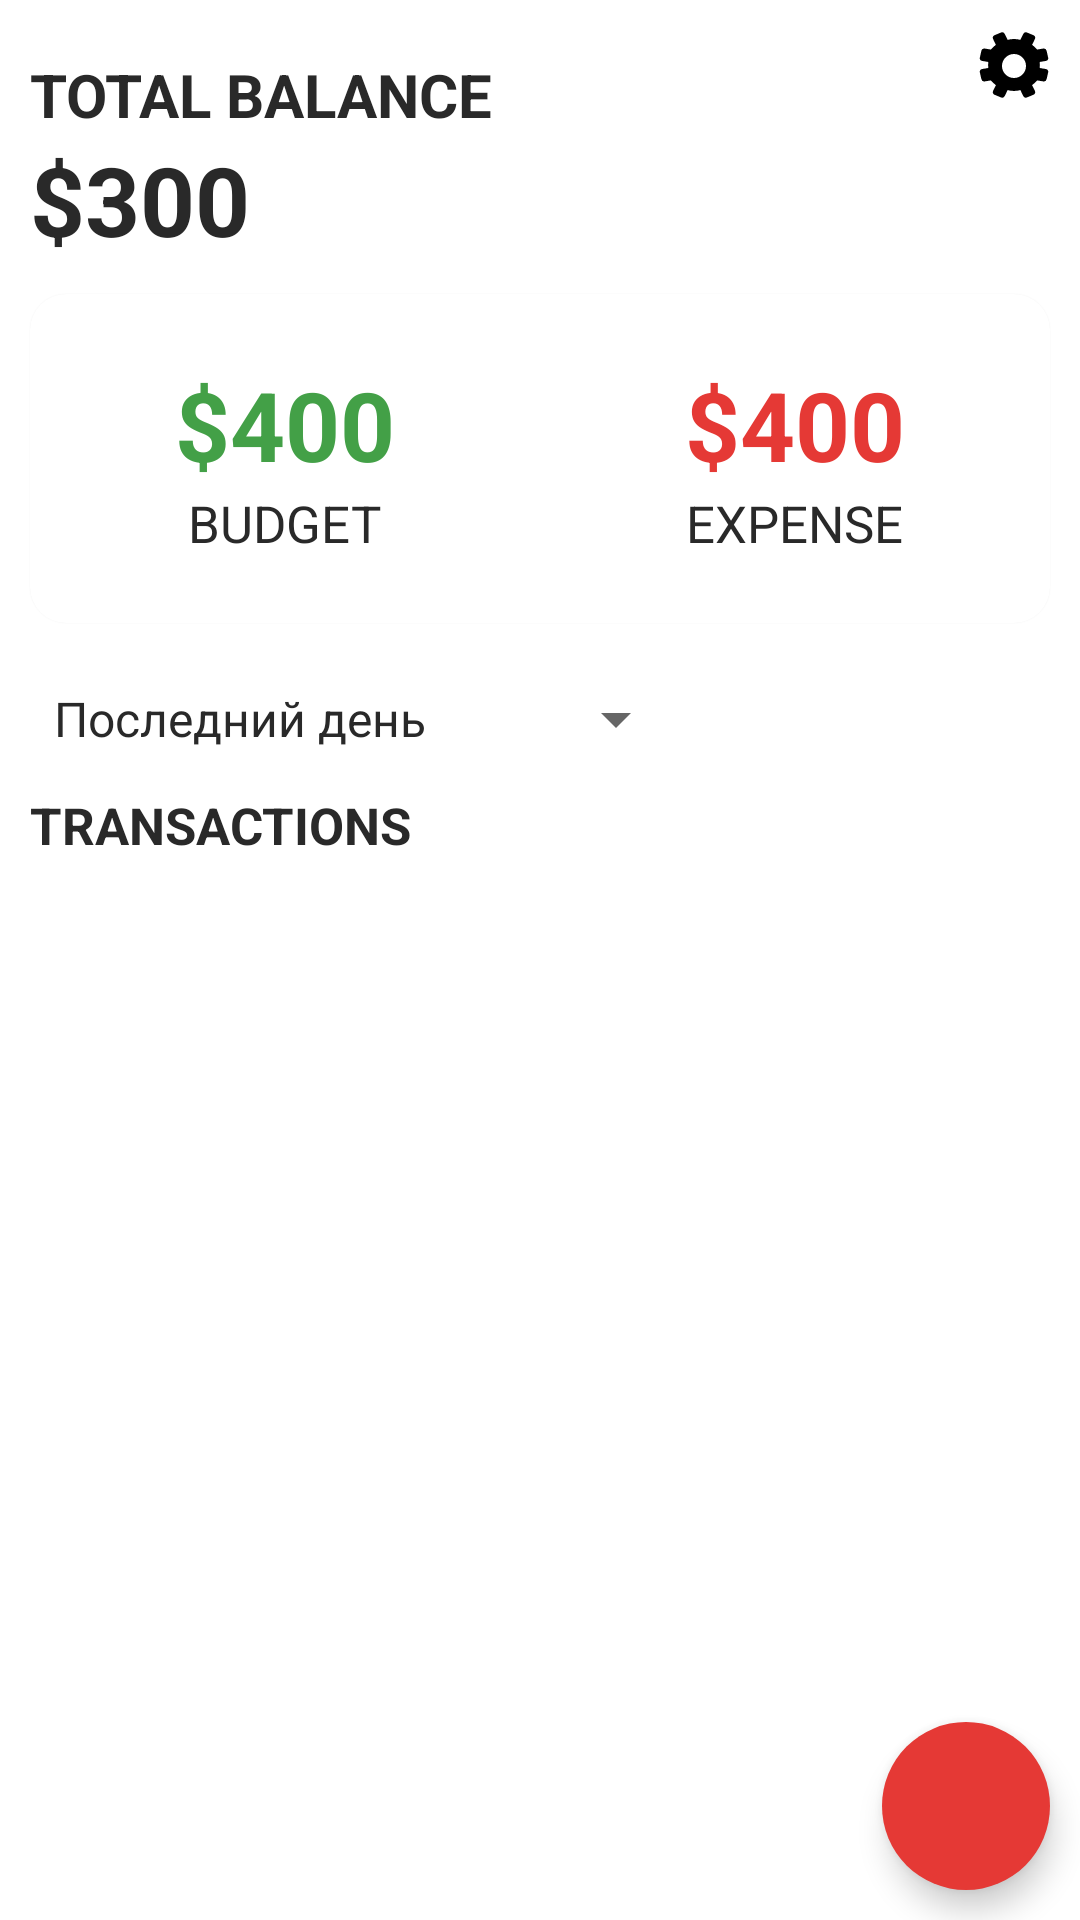

Android layout source for this screen:
<!-- AndroidManifest.xml: application theme AppTheme -->
<!-- res/layout/activity_main.xml -->
<?xml version="1.0" encoding="utf-8"?>
<androidx.coordinatorlayout.widget.CoordinatorLayout
    android:id="@+id/coordinator"
    xmlns:android="http://schemas.android.com/apk/res/android"
    xmlns:app="http://schemas.android.com/apk/res-auto"
    xmlns:tools="http://schemas.android.com/tools"
    android:layout_width="match_parent"
    android:layout_height="match_parent"
    >
    <RelativeLayout
        android:id="@+id/main_layout"
        android:layout_width="match_parent"
        android:layout_height="match_parent"
        android:background="?android:windowBackground"
        tools:context=".MainActivity">

        <ImageButton
            android:id="@+id/settingsBtn"
            android:layout_width="wrap_content"
            android:layout_height="wrap_content"
            android:layout_alignParentTop="true"
            android:layout_alignParentEnd="true"
            android:layout_margin="10dp"
            android:src="@drawable/ic_settings"
            android:background="?attr/selectableItemBackgroundBorderless"
            android:contentDescription="@string/settings"/>

        <LinearLayout
            android:id="@+id/balance_layout"
            android:layout_width="match_parent"
            android:layout_height="wrap_content"
            android:orientation="vertical"
            android:layout_marginStart="10dp"
            android:layout_marginTop="18dp">
            <TextView
                android:layout_width="wrap_content"
                android:layout_height="wrap_content"
                android:text="Total Balance"
                android:textAllCaps="true"
                android:textStyle="bold"
                android:textSize="20sp"/>
            <TextView
                android:id="@+id/balance"
                android:layout_width="wrap_content"
                android:layout_height="wrap_content"
                android:text="$300"
                android:textSize="32sp"
                android:textStyle="bold"/>
        </LinearLayout>

        <com.google.android.material.card.MaterialCardView
            android:id="@+id/dashboard"
            android:layout_width="match_parent"
            android:layout_height="wrap_content"
            android:layout_below="@id/balance_layout"
            android:layout_marginTop="10dp"
            android:layout_marginBottom="10dp"
            android:layout_marginStart="10dp"
            android:layout_marginEnd="10dp"
            app:cardCornerRadius="12dp">
            <LinearLayout
                android:layout_width="match_parent"
                android:layout_height="wrap_content"
                android:paddingTop="12dp"
                android:paddingBottom="12dp"
                android:layout_marginTop="10dp"
                android:layout_marginBottom="10dp">
                <LinearLayout
                    android:id="@+id/budget_layout"
                    android:layout_width="wrap_content"
                    android:layout_height="wrap_content"
                    android:orientation="vertical"
                    android:layout_weight="0.5"
                    android:gravity="center">
                    <TextView
                        android:id="@+id/budget"
                        android:layout_width="wrap_content"
                        android:layout_height="wrap_content"
                        android:text="$400"
                        android:textStyle="bold"
                        android:textSize="32sp"
                        android:textColor="@color/green"/>
                    <TextView
                        android:layout_width="wrap_content"
                        android:layout_height="wrap_content"
                        android:text="Budget"
                        android:textSize="17sp"
                        android:textAllCaps="true"/>
                </LinearLayout>
                <LinearLayout
                    android:id="@+id/expense_layout"
                    android:layout_width="wrap_content"
                    android:layout_height="wrap_content"
                    android:orientation="vertical"
                    android:layout_weight="0.5"
                    android:gravity="center">
                    <TextView
                        android:id="@+id/expense"
                        android:layout_width="wrap_content"
                        android:layout_height="wrap_content"
                        android:text="$400"
                        android:textStyle="bold"
                        android:textSize="32sp"
                        android:textColor="@color/red"/>
                    <TextView
                        android:layout_width="wrap_content"
                        android:layout_height="wrap_content"
                        android:text="Expense"
                        android:textSize="17sp"
                        android:textAllCaps="true"/>
                </LinearLayout>
            </LinearLayout>
        </com.google.android.material.card.MaterialCardView>

        <Spinner
            android:id="@+id/spinner_time_period"
            android:layout_width="wrap_content"
            android:layout_height="wrap_content"
            android:layout_below="@id/dashboard"
            android:layout_marginTop="10dp"
            android:layout_marginStart="10dp"
            android:layout_marginEnd="10dp"
            android:entries="@array/time_periods"/>

        <TextView
            android:id="@+id/recyclerview_title"
            android:layout_width="wrap_content"
            android:layout_height="wrap_content"
            android:text="Transactions"
            android:textStyle="bold"
            android:textSize="17sp"
            android:textAllCaps="true"
            android:layout_below="@id/spinner_time_period"
            android:layout_marginTop="12dp"
            android:layout_marginStart="10dp" />

        <androidx.recyclerview.widget.RecyclerView
            android:id="@+id/recyclerview"
            android:layout_width="match_parent"
            android:layout_height="match_parent"
            android:layout_below="@id/recyclerview_title"
            android:layout_margin="10dp"/>

        <com.google.android.material.floatingactionbutton.FloatingActionButton
            android:id="@+id/addBtn"
            android:layout_width="wrap_content"
            android:layout_height="wrap_content"
            android:layout_alignParentBottom="true"
            android:layout_alignParentRight="true"
            android:layout_margin="10dp"
            android:src="@drawable/ic_add"
            android:backgroundTint="@color/red"
            app:tint="@color/white"
            app:borderWidth="0dp"/>
    </RelativeLayout>
</androidx.coordinatorlayout.widget.CoordinatorLayout>
<!-- resources referenced by this layout -->
<resources>
  <string-array name="time_periods">
          <item>Последний день</item>
          <item>Последний месяц</item>
          <item>Последние 2 месяца</item>
          <item>Всё время</item>
      </string-array>
  <color name="green">#43A047</color>
  <color name="red">#E53935</color>
  <color name="white">#FFF</color>
  <!-- drawable ic_settings (drawable) -->
  <vector xmlns:android="http://schemas.android.com/apk/res/android"
      android:width="24dp"
      android:height="24dp"
      android:viewportWidth="24"
      android:viewportHeight="24">
      <path
          android:fillColor="#000000"
          android:pathData="M12,8a4,4 0,1 0,0 8a4,4 0,0 0,0 -8zm0,-5c0.74,0 1.45,0.1 2.13,0.29l0.94,-1.94a1,1 0,0 1,1.28 -0.5l2.12,0.88a1,1 0,0 1,0.5 1.28l-0.94,1.94c0.62,0.45 1.19,0.98 1.68,1.57l2.05,-0.34a1,1 0,0 1,1.12 0.78l0.5,2.24a1,1 0,0 1,-0.78 1.12l-2.05,0.34c0.05,0.33 0.08,0.66 0.08,1s-0.03,0.67 -0.08,1l2.05,0.34a1,1 0,0 1,0.78 1.12l-0.5,2.24a1,1 0,0 1,-1.12 0.78l-2.05,-0.34c-0.49,0.59 -1.06,1.12 -1.68,1.57l0.94,1.94a1,1 0,0 1,-0.5 1.28l-2.12,0.88a1,1 0,0 1,-1.28 -0.5l-0.94,-1.94c-0.68,0.19 -1.39,0.29 -2.13,0.29s-1.45,-0.1 -2.13,-0.29l-0.94,1.94a1,1 0,0 1,-1.28 0.5l-2.12,-0.88a1,1 0,0 1,-0.5 -1.28l0.94,-1.94c-0.62,-0.45 -1.19,-0.98 -1.68,-1.57l-2.05,0.34a1,1 0,0 1,-1.12 -0.78l-0.5,-2.24a1,1 0,0 1,0.78 -1.12l2.05,-0.34c-0.05,-0.33 -0.08,-0.66 -0.08,-1s0.03,-0.67 0.08,-1l-2.05,-0.34a1,1 0,0 1,-0.78 -1.12l0.5,-2.24a1,1 0,0 1,1.12 -0.78l2.05,0.34c0.49,-0.59 1.06,-1.12 1.68,-1.57l-0.94,-1.94a1,1 0,0 1,0.5 -1.28l2.12,-0.88a1,1 0,0 1,1.28 0.5l0.94,1.94c0.68,-0.19 1.39,-0.29 2.13,-0.29z"/>
  </vector>
  <string name="settings">Settings</string>
  <style name="AppTheme" parent="Theme.MaterialComponents.Light.NoActionBar">
          
          <item name="colorPrimary">@color/green</item>
          <item name="colorPrimaryDark">@color/colorPrimaryDark</item>
          <item name="colorAccent">@color/colorAccent</item>
          <item name="android:textColor">@color/textMain</item>
          <item name="colorControlActivated">@color/green</item>
      </style>
  <color name="colorPrimaryDark">#3700B3</color>
  <color name="colorAccent">#03DAC5</color>
  <color name="textMain">#292929</color>
</resources>
